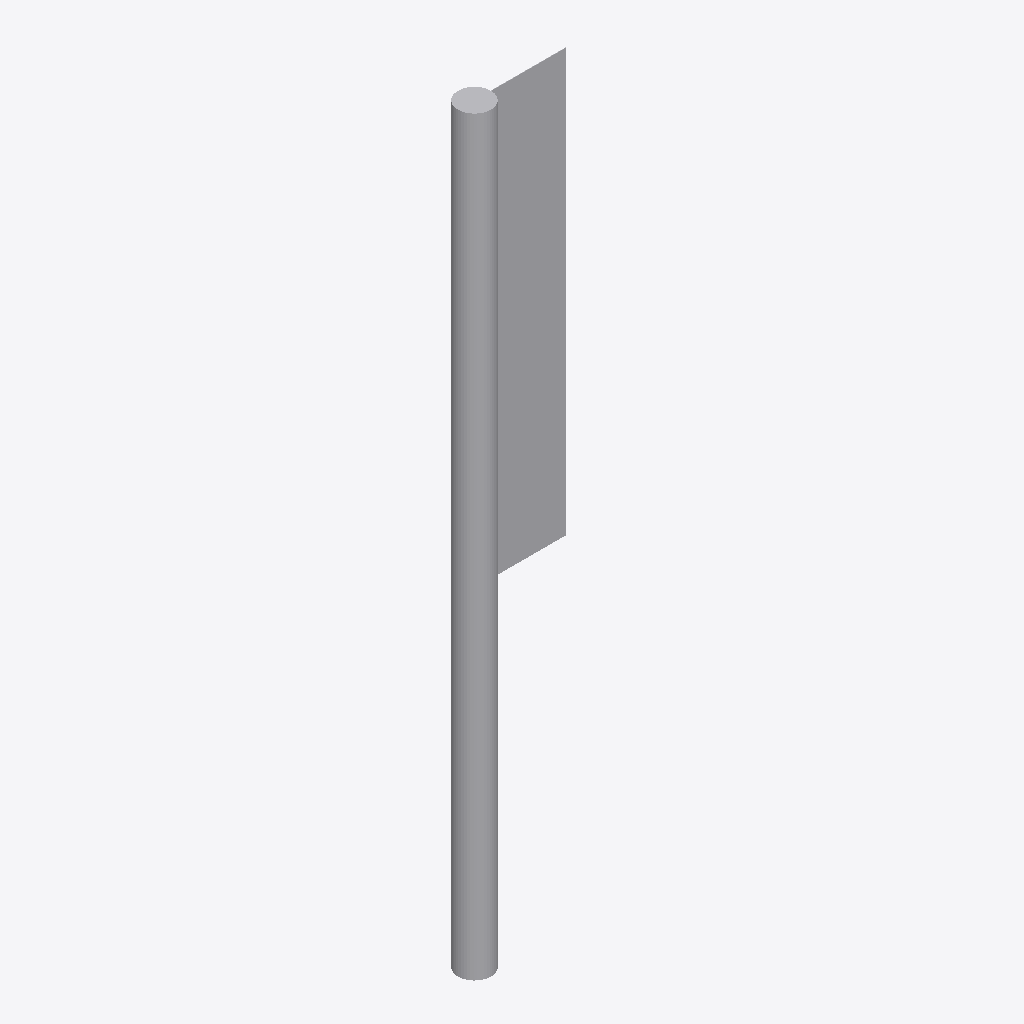
Isometric view of an IFC building model (IFC-SPF (STEP), schema IFC2X3, length unit metre), seen from the south-west, elements coloured by IFC class: 1 other element (light grey).
Extent 1.1 m × 0.3 m × 8.0 m (x, y, z). Storeys (1): Port De Barcelona at 0.00 m. Elements (1): 1 IfcFurnishingElement.

HEADER;
FILE_DESCRIPTION(('ViewDefinition [CoordinationView_V2.0]'),'2;1');
FILE_NAME('','',(''),(''),'','','');
FILE_SCHEMA(('IFC2X3'));
ENDSEC;
DATA;
#105=IFCPROJECT('34UKVHeH5CHvrwyycS_2aZ',$,'Port De Barcelona',$,$,'Port De Barcelona','Port De Barcelona',(#97),#92);
#130=IFCSITE('34UKVHeH5CHvrwyycS_2aX',$,'Default',$,$,#127,$,$,.ELEMENT.,(42,21,31,181945),(-71,-3,-24,-263305),0.0,$,$);
#115=IFCBUILDING('34UKVHeH5CHvrwyycS_2aY',$,'Port De Barcelona',$,$,#32,$,'Port De Barcelona',.ELEMENT.,$,$,$);
#124=IFCBUILDINGSTOREY('34UKVHeH5CHvrwyybZ1_NS',$,'Port De Barcelona',$,'Level:8mm Head',#122,$,'Port De Barcelona',.ELEMENT.,0.0);
#5485=IFCFURNISHINGELEMENT('2ejJjAkkP2YuLCSfAZhjNm',$,'APBCN-URB-MOB-PostePuerto_Barcelona:Tipo1:301059',$,'APBCN-URB-MOB-PostePuerto_Barcelona:Tipo1',#5483,#5478,'301059');
ENDSEC;
